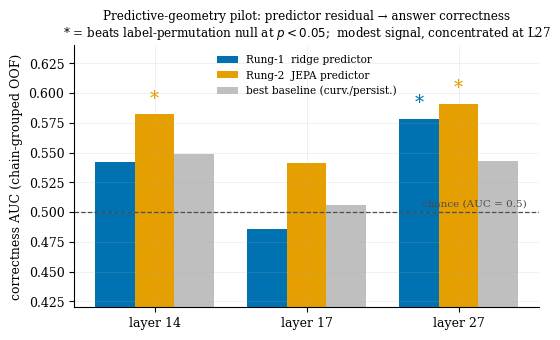

Reproduce this figure in Python. (Note: this script raises an exception after producing the figure.)
#!/usr/bin/env python3
"""Supervisor-meeting figures (2026-06-18).
Reads regenerated Gate-0.1 / Tier-0 + predictive-geometry pilot outputs and
writes PNGs to results/supervisor_meeting/. Read-only on results/; safe to re-run.

Sources:
  - results/robustness/R1-1.5B/geometry_robustness.json   (Tier-0 scorecard)
  - results/predict/R1-1.5B/corrected/compare_rung2.md     (pilot AUCs; values below)
"""
import json
from pathlib import Path
import numpy as np
import matplotlib
matplotlib.use("Agg")
import matplotlib.pyplot as plt
from matplotlib.patches import Patch

plt.rcParams.update({
    "font.family": "serif", "font.size": 9, "axes.spines.top": False,
    "axes.spines.right": False, "axes.grid": True, "grid.alpha": 0.25,
    "grid.linewidth": 0.5, "figure.dpi": 150, "savefig.bbox": "tight",
})
R = Path("results"); OUT = R / "supervisor_meeting"; OUT.mkdir(parents=True, exist_ok=True)
BEH = ["backtracking", "uncertainty-estimation", "example-testing", "adding-knowledge"]
SHORT = {"backtracking": "back-\ntracking", "uncertainty-estimation": "uncertainty\nestimation",
         "example-testing": "example\ntesting", "adding-knowledge": "adding\nknowledge"}
# Wong colour-blind-safe palette (matches thesis figures)
BLUE, SKY, ORANGE, GREEN, RED, PURPLE, YELLOW = (
    "#0072B2", "#56B4E9", "#E69F00", "#009E73", "#D55E00", "#CC79A7", "#F0E442")

# ============================================================ FIG 1: predictive geometry pilot
# Values transcribed from results/predict/R1-1.5B/corrected/compare_rung2.md (183 labelled chains).
layers = [14, 17, 27]
ridge = [0.542, 0.486, 0.578]
jepa  = [0.582, 0.541, 0.591]
base  = [0.549, 0.506, 0.543]   # best baseline (persistence @14/17, curvature @27)
ridge_p = [0.128, 0.421, 0.034]
jepa_p  = [0.026, 0.146, 0.024]

fig, ax = plt.subplots(figsize=(6.0, 3.4))
x = np.arange(len(layers)); w = 0.26
b1 = ax.bar(x - w, ridge, w, label="Rung-1  ridge predictor", color=BLUE)
b2 = ax.bar(x,     jepa,  w, label="Rung-2  JEPA predictor",  color=ORANGE)
b3 = ax.bar(x + w, base,  w, label="best baseline (curv./persist.)", color="0.75")
ax.axhline(0.5, ls="--", lw=0.9, color="0.3")
ax.text(len(layers)-0.55, 0.503, "chance (AUC = 0.5)", ha="right", va="bottom", fontsize=7.5, color="0.3")
# significance stars (label-permutation p < 0.05)
for xi, v, p in zip(x - w, ridge, ridge_p):
    if p < 0.05: ax.text(xi, v + 0.006, "*", ha="center", va="bottom", fontsize=13, color=BLUE)
for xi, v, p in zip(x, jepa, jepa_p):
    if p < 0.05: ax.text(xi, v + 0.006, "*", ha="center", va="bottom", fontsize=13, color=ORANGE)
ax.set_ylim(0.42, 0.64)
ax.set_xticks(x); ax.set_xticklabels([f"layer {l}" for l in layers])
ax.set_ylabel("correctness AUC (chain-grouped OOF)")
ax.legend(fontsize=7.6, frameon=False, loc="upper center", ncol=1)
ax.set_title("Predictive-geometry pilot: predictor residual → answer correctness\n"
             "* = beats label-permutation null at $p<0.05$;  modest signal, concentrated at L27",
             fontsize=8.6)
fig.savefig(OUT / "meeting_fig1_predictive_geometry.png"); plt.close(fig)
print("wrote meeting_fig1_predictive_geometry.png")

# ============================================================ FIG 2: cleaned geometry scorecard
rob = json.load(open(R / "robustness/R1-1.5B/geometry_robustness.json"))
fig, (axA, axB) = plt.subplots(1, 2, figsize=(9.2, 3.5))
xb = np.arange(len(BEH))

# Panel A — compression gap (intrinsic dim vs participation ratio vs ambient)
wA = 0.38
cdim = [rob[b]["keystone_cdim"]["full"] for b in BEH]
pr   = [rob[b]["pr_mp"]["pr"] for b in BEH]
axA.bar(xb - wA/2, cdim, wA, label="intrinsic dim (correlation dim.)", color=BLUE)
axA.bar(xb + wA/2, pr,   wA, label="participation ratio (linear)", color=SKY)
axA.axhline(1536, ls="--", lw=0.8, color="0.4")
axA.text(len(BEH)-0.5, 1536*1.15, "ambient $d=1536$", ha="right", va="bottom", fontsize=7.5, color="0.4")
axA.set_yscale("log"); axA.set_ylim(3, 4000)
axA.set_xticks(xb); axA.set_xticklabels([SHORT[b] for b in BEH], fontsize=7.6)
axA.set_ylabel("dimension (log scale)")
for xi, c in zip(xb - wA/2, cdim): axA.text(xi, c*1.10, f"{c:.1f}", ha="center", va="bottom", fontsize=7)
for xi, p in zip(xb + wA/2, pr):   axA.text(xi, p*1.10, f"{p:.0f}", ha="center", va="bottom", fontsize=7)
axA.legend(fontsize=7.3, frameon=False, loc="upper left")
axA.set_title("A.  SURVIVES: low intrinsic dim ($\\approx$6–8 $\\ll$ 1536),\nstable under chain control", fontsize=8.4)

# Panel B — curvature collapses under the chain control
wB = 0.26
full  = [rob[b]["keystone_local_global"]["full"] for b in BEH]
rsub  = [rob[b]["keystone_local_global"]["random_sub"]["mean"] for b in BEH]
strat = [rob[b]["keystone_local_global"]["chain_strat"]["mean"] for b in BEH]
axB.bar(xb - wB, full,  wB, label="full data", color=RED)
axB.bar(xb,      rsub,  wB, label="random subsample (matched $N$)", color=ORANGE)
axB.bar(xb + wB, strat, wB, label="one sentence / chain (matched $N$)", color=GREEN)
axB.axhline(1.0, ls="--", lw=0.9, color="0.3")
axB.text(len(BEH)-0.5, 1.01, "flat (ratio $=1$)", ha="right", va="bottom", fontsize=7.5, color="0.3")
axB.set_ylim(0, 1.18)
axB.set_xticks(xb); axB.set_xticklabels([SHORT[b] for b in BEH], fontsize=7.6)
axB.set_ylabel("local-to-global dim ratio\n($<1$ curved, $\\approx1$ flat)")
axB.legend(fontsize=7.3, frameon=False, loc="lower right")
axB.set_title("B.  FALLS: apparent curvature $\\to$ flat once\nwithin-chain points are removed", fontsize=8.4)
fig.suptitle("Cleaned Gate-0 geometry (deduplicated, chain-controlled): what survives vs what was a confound",
             fontsize=9.4, y=1.02)
fig.savefig(OUT / "meeting_fig2_geometry_scorecard.png"); plt.close(fig)
print("wrote meeting_fig2_geometry_scorecard.png")

# ============================================================ FIG 3: two-week workstream timeline
# Narrative timeline (Jun 5 -> Jun 18). status: done / progress / pending
rows = [
    # label, start_day, end_day, status, note
    ("Audit & confound fixes\n(CF-13..17)",            5, 13, "done",     "duplicate-row + null bugs"),
    ("Gate-0.0 re-extraction\n(clean activations)",    13, 14, "done",    "dupes 35-56% -> ~1%"),
    ("Gate-0.1 regeneration\n(PCA/triang./Tier-0)",    14, 16, "done",    "geometry numbers citable"),
    ("3-annotator robustness\n(kappa + span-F1)",      12, 15, "done",    "k=0.35-0.44; F1 0.26-0.31"),
    ("Predictive-geometry\nextension (Rung 1-2)",      15, 16, "done",    "pilot AUC 0.58-0.59 @L27"),
    ("Thesis drafting +\nrefinement pass",             12, 17, "done",    "79pp, ch01-08; reframe"),
    ("Safety / gpt-oss\nextraction (offline)",          5, 13, "progress","components built, unrun"),
    ("Full-1000 correctness\nlabels (gate)",           18, 19, "pending", "spend decision needed"),
    ("Phase 7 steering\nspecificity (cluster)",        18, 19, "pending", "needs GPU run"),
]
cmap = {"done": GREEN, "progress": ORANGE, "pending": "0.78"}
fig, ax = plt.subplots(figsize=(9.4, 4.3))
for i, (label, s, e, st, note) in enumerate(rows):
    y = len(rows) - 1 - i
    ax.barh(y, e - s, left=s, height=0.62, color=cmap[st],
            edgecolor="white", linewidth=0.8, zorder=3)
    ax.text(s - 0.15, y, label, ha="right", va="center", fontsize=7.6)
    tx = e + 0.15 if st != "pending" else e + 0.15
    ax.text(tx, y, note, ha="left", va="center", fontsize=6.9, color="0.35", style="italic")
ax.set_xlim(0.5, 24); ax.set_ylim(-0.7, len(rows) - 0.3)
ax.set_yticks([])
# x axis = calendar days in June
ticks = [5, 8, 11, 14, 17]
ax.set_xticks(ticks); ax.set_xticklabels([f"Jun {t}" for t in ticks])
ax.axvline(18, ls="--", lw=1.0, color=BLUE, zorder=2)
ax.text(18.1, len(rows) - 0.45, "today\n(meeting)", fontsize=7, color=BLUE, va="top")
ax.grid(axis="y", visible=False)
handles = [Patch(facecolor=cmap[k], label=v) for k, v in
           [("done", "completed"), ("progress", "built / in progress"), ("pending", "pending decision")]]
ax.legend(handles=handles, fontsize=7.6, frameon=False, loc="lower left",
          bbox_to_anchor=(0.0, 0.0), ncol=1)
ax.set_title("Last two weeks at a glance — eight workstreams (5 Jun → 18 Jun 2026)", fontsize=9.6)
fig.savefig(OUT / "meeting_fig3_timeline.png"); plt.close(fig)
print("wrote meeting_fig3_timeline.png")
print("done.")
